Image classification data set "KMC_LiverGrading" (RahulVishal/NITK-liver-cancer-detection on GitHub). Class labels (2): grade 0, grade 1.

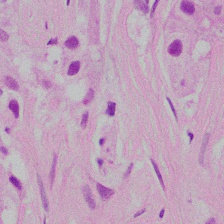
Label: grade 1

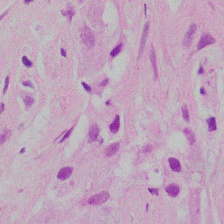
Label: grade 1

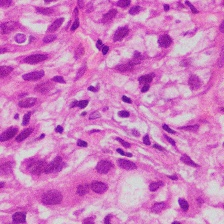
Label: grade 1

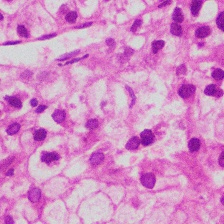
Label: grade 1

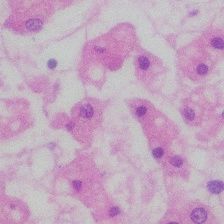
Label: grade 0

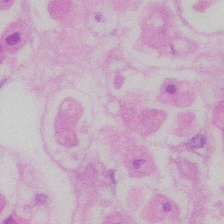
Label: grade 0
